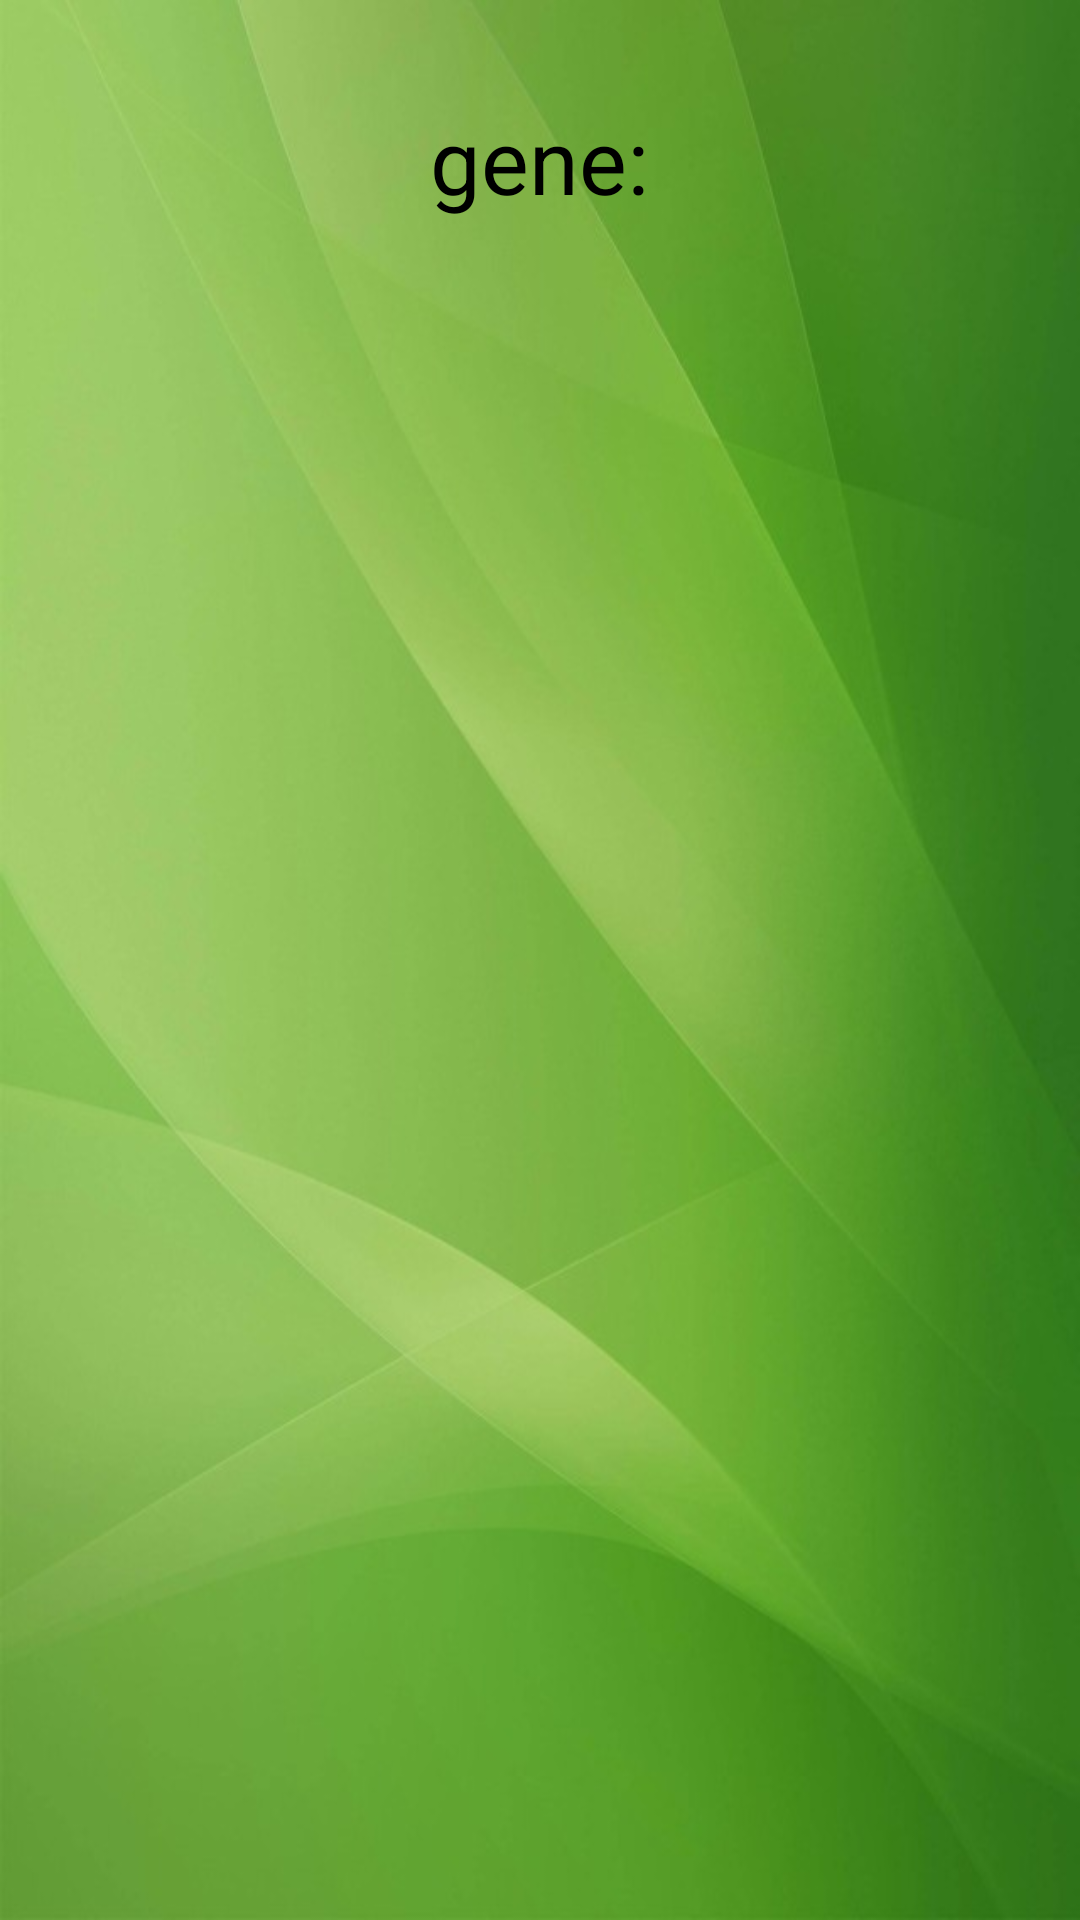

The Android layout XML behind this screen, and the referenced resources:
<!-- AndroidManifest.xml: application theme AppTheme -->
<!-- res/layout/algorithm_results.xml -->
<?xml version="1.0" encoding="utf-8"?>
<RelativeLayout
    android:id="@+id/activity_doctor_main"
    xmlns:android="http://schemas.android.com/apk/res/android"
    xmlns:tools="http://schemas.android.com/tools"
    android:paddingBottom="@dimen/activity_vertical_margin"
    android:paddingLeft="@dimen/activity_horizontal_margin"
    android:paddingRight="@dimen/activity_horizontal_margin"
    android:paddingTop="@dimen/activity_vertical_margin"
    android:layout_width="match_parent"
    android:layout_height="match_parent"
    android:background="@drawable/greenone"
    tools:context="com.tau.application.DoctorMain">


    <ListView
        android:layout_width="match_parent"
        android:layout_height="match_parent"
        android:id="@+id/algListView"
        android:layout_below="@+id/alg_res_header"
        android:layout_alignParentLeft="true"
        android:layout_alignParentStart="true"
        android:layout_marginTop="15dp"/>

    <TextView
        android:text="gene:"
        android:textColor="@color/black"
        android:layout_width="wrap_content"
        android:layout_height="wrap_content"
        android:layout_marginTop="17dp"
        android:id="@+id/alg_res_header"
        android:textSize="30dp"
        android:textAlignment="center"
        android:layout_alignParentTop="true"
        android:layout_centerHorizontal="true"/>


</RelativeLayout>
<!-- resources referenced by this layout -->
<resources>
  <color name="black">#000000</color>
  <dimen name="activity_horizontal_margin">16dp</dimen>
  <dimen name="activity_vertical_margin">16dp</dimen>
  <!-- drawable greenone: jpg bitmap (drawable, 54825 bytes) -->
  <style name="AppTheme" parent="Theme.AppCompat.NoActionBar">
  
      </style>
</resources>
